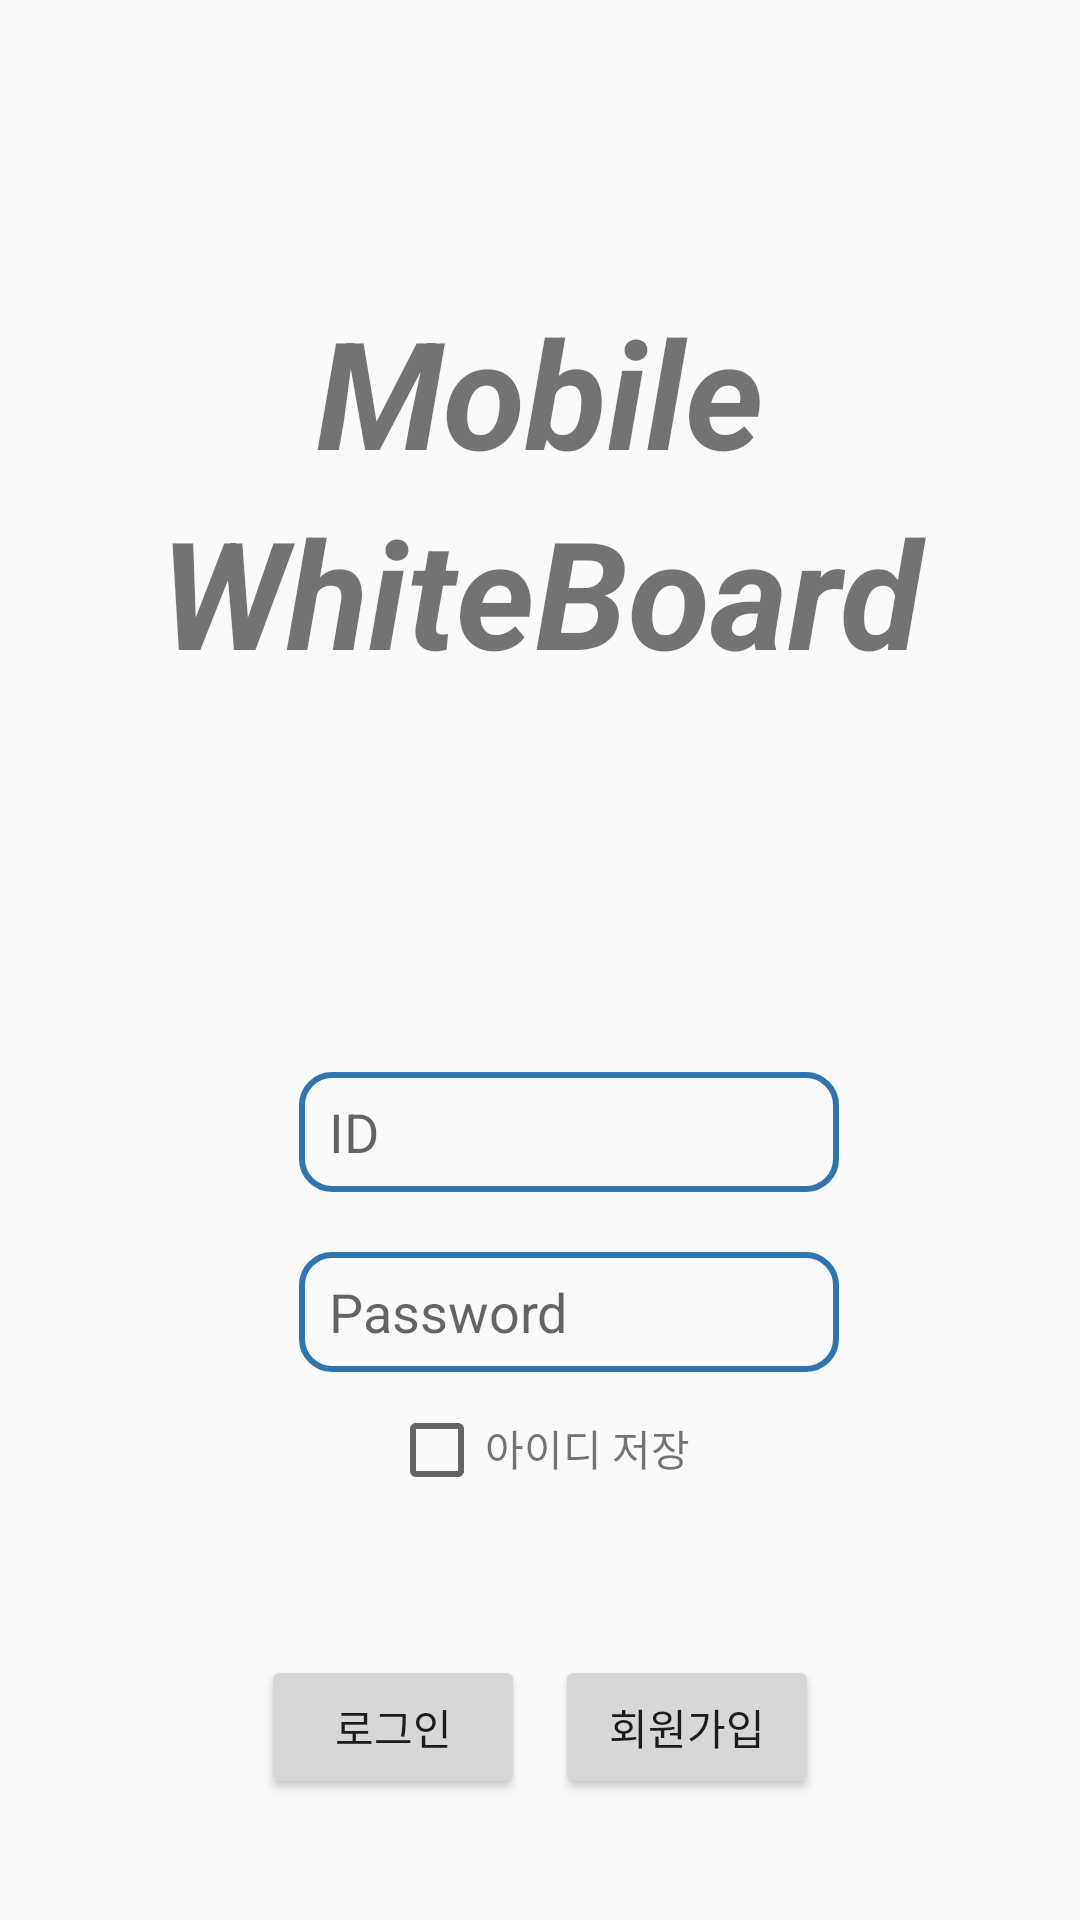

Produce the Android XML layout that renders to this screen, including the resource entries it uses.
<!-- AndroidManifest.xml: application theme Theme.AppCompat.Light.NoActionBar -->
<!-- res/layout/activity_main.xml -->
<?xml version="1.0" encoding="utf-8"?>
<LinearLayout xmlns:android="http://schemas.android.com/apk/res/android"
    xmlns:tools="http://schemas.android.com/tools" android:layout_width="match_parent"
    android:layout_height="match_parent" android:paddingLeft="@dimen/activity_horizontal_margin"
    android:paddingRight="@dimen/activity_horizontal_margin"
    android:paddingTop="@dimen/activity_vertical_margin"
    android:paddingBottom="@dimen/activity_vertical_margin"
    android:orientation="vertical"
    tools:context=".MainActivity">

    <TextView
        android:textStyle="bold|italic"
        android:textSize="50dp"
        android:gravity="center|bottom"
        android:text="Mobile"
        android:layout_width="match_parent"
        android:layout_height="0dip"
        android:layout_weight="0.22"/>
    <TextView
        android:textStyle="bold|italic"
        android:textSize="50dp"
        android:gravity="center|top"
        android:text="WhiteBoard"
        android:layout_width="match_parent"
        android:layout_height="0dip"
        android:layout_weight="0.22" />


    <EditText
        android:id="@+id/edt_login_ID"
        android:layout_width="180dp"
        android:layout_height="40dp"
        android:layout_marginBottom="20dp"
        android:layout_marginTop="30dp"
        android:layout_marginLeft="100dp"
        android:background="@drawable/round_button_base_blue"
        android:text=""
        android:hint="ID"
        android:paddingLeft="10dp"
        android:singleLine="true"
        android:lines="1"/>

    <EditText
        android:id="@+id/edt_login_PW"
        android:layout_width="180dp"
        android:layout_height="40dp"
        android:layout_marginLeft="100dp"
        android:layout_marginBottom="10dp"
        android:background="@drawable/round_button_base_blue"
        android:hint="Password"
        android:text=""
        android:paddingLeft="10dp"
        android:singleLine="true"
        android:lines="1"/>


    <LinearLayout
        android:layout_width="wrap_content"
        android:layout_height="0dip"
        android:layout_weight="0.1"
        android:orientation="horizontal"
        android:layout_gravity="center">

        <CheckBox
            android:layout_width="wrap_content"
            android:layout_height="wrap_content" />
        <TextView
            android:layout_width="wrap_content"
            android:layout_height="wrap_content"
            android:id="@+id/textView1"
            android:text="아이디 저장"/>

    </LinearLayout>

    <LinearLayout
        android:layout_width="wrap_content"
        android:layout_height="wrap_content"
        android:orientation="horizontal"
        android:layout_gravity="center"
        android:layout_margin="10dp">

        <Button
            android:id="@+id/btn_login"
            android:layout_width="wrap_content"
            android:layout_height="wrap_content"
            android:text="로그인"
            android:layout_marginBottom="30dp"
            android:layout_marginRight="10dp"
            android:onClick="login_btn"/>
        <Button
            android:id="@+id/btn_sign"
            android:layout_width="wrap_content"
            android:layout_height="wrap_content"
            android:layout_marginBottom="20dp"
            android:text="회원가입"
            android:onClick="join_btn"/>

    </LinearLayout>
</LinearLayout>
<!-- resources referenced by this layout -->
<resources>
  <!-- drawable round_button_base_blue (drawable) -->
  <?xml version="1.0" encoding="utf-8"?>
  <shape xmlns:android="http://schemas.android.com/apk/res/android"
      android:padding="10dp"
      android:shape="rectangle">
      <solid android:color="@android:color/transparent" />
      <corners
          android:bottomLeftRadius="10dp"
          android:bottomRightRadius="10dp"
          android:topLeftRadius="10dp"
          android:topRightRadius="10dp" />
      <stroke
          android:width="2dp"
          android:color="@color/colorBaseBlue" />
  
  </shape>
  <color name="colorBaseBlue">#3075AD</color>
</resources>
